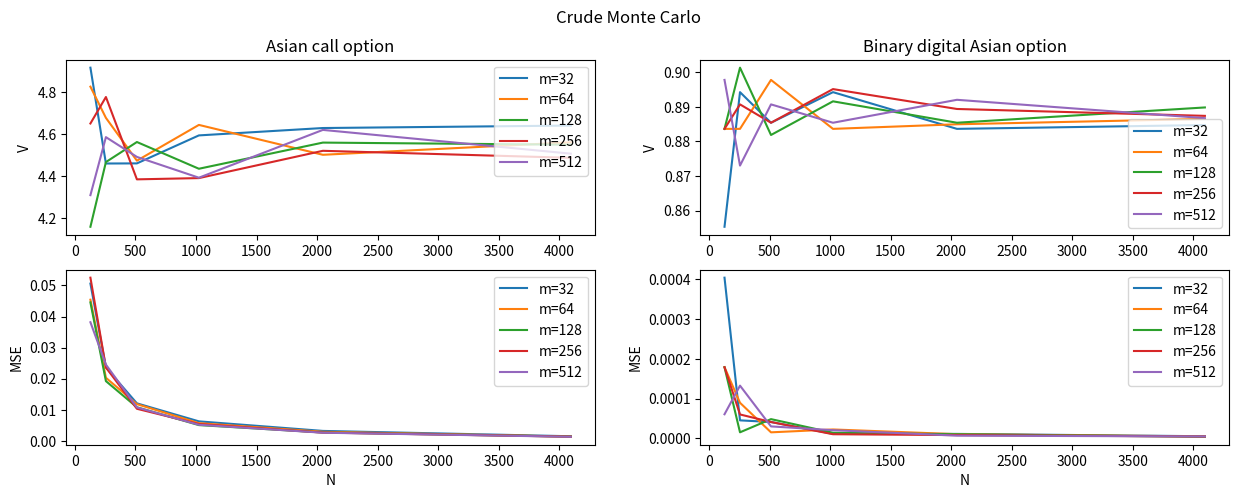

The script that saved this image:
import numpy as np
import matplotlib.pyplot as plt
import scipy.stats as st
from typing import Callable, List, Tuple

class OptionPricingSimulator: 

    def __init__(self, K: float, S0: float, r: float, sigma: float, T: float, m: int) -> None:
        self.K = K
        self.S0 = S0
        self.r = r
        self.sigma = sigma
        self.T = T
        self.m = m
        self.dt = T/m
        self.t = np.arange(1, m+1)*self.dt

    # update dimensions (an dt by consequence)
    def update_m(self, m: int) -> None:
        self.m = m
        self.dt = self.T/m
        self.t = np.arange(1, self.m+1)*self.dt

    # stock price analytic solution
    def S(self, w: np.ndarray) -> np.ndarray:
        time_dependent_coeff = self.S0*np.exp((self.r - self.sigma**2/2)*self.t) # shape (m,1)
        brownian_motion_coeff = np.exp(self.sigma*np.einsum('ij,j->ij', w, self.t)) # shape (N,m)
        S = np.einsum('ij,j->ij', brownian_motion_coeff, time_dependent_coeff) # shape (N,m)
        return S

    # jump part of payoff function (average of S(t) over time)
    def phi(self, w: np.ndarray) -> np.ndarray:
        assert self.t.shape[0] == w.shape[1], f"should be as many time steps as values in Brownian motion path, got {self.t.shape[0]} time steps and {w.shape[1]} values in Brownian motion path"
        # payoff is average of S(t) over time over strike price 
        return np.sum(self.S(w), axis=1)/self.m - self.K
    
    # Asian call option (Psi_1)
    def Asian(self, w: np.ndarray) -> float:
        mask = (self.phi(w)>0)
        return self.phi(w)*mask
    
    # binary digital Asian option (Psi_2)
    def Asian_binary(self, w: np.ndarray) -> float:
        return (self.phi(w)>0).astype(int)

    # build covariance matrix
    def build_C(self) -> np.ndarray:
        C = np.zeros((self.m, self.m))
        for i in range(self.m):
            for j in range(self.m):
                # min(t_i, t_j) i,j = 1,...,m
                C[i,j] = min(i+1,j+1)*self.dt
        return C
    
    # generate uniform vectors
    def generate_uniform_vectors(self, N:int) -> np.ndarray:
        return st.uniform.rvs(size=(N, self.m))

    # multivariate standard normal CDF inverse
    def CDF_inverse(self, y: np.ndarray) -> np.ndarray:
        return st.norm.ppf(y)
    
    # Monte Carlo simulation with Cholesky decomposition
    def Cholesky_MC_sim(self, psi: Callable, y: np.ndarray) -> float:
        A = np.linalg.cholesky(self.build_C())
        interest_coeff = np.exp(-self.r*self.T)
        Psi_vars = psi(self.CDF_inverse(y)@A)
        MC_mean = np.mean(Psi_vars)
        var = np.var(Psi_vars)
        return interest_coeff * MC_mean, var
    
    # crude Monte Carlo simulation (uniform sampling)
    def crude_MC(self, psi: Callable, N: int) -> float:
        Vi, var = self.Cholesky_MC_sim(psi, self.generate_uniform_vectors(N))
        mse = var/N
        return Vi, mse

    def randomized_QMC(self, psi: Callable, N: int) -> float:
        pass

def main():
    K = 100 # strike price
    S0 = 100 # intial stock price
    r = 0.1 # interest rate
    sigma = 0.1 # volatility
    T = 1 # time to maturity

    # dimensions
    m_list = [32, 64, 128, 256, 512]
    
    N_list = 2**np.arange(7, 13) # number of simulations

    # simulation ================================================================
    OPS = OptionPricingSimulator(K, S0, r, sigma, T, m_list[0])

    # Cholesky MC ---------------------------------------------------------------
    crude_MC_dict = {}
    for m in m_list:
        OPS.update_m(m)
        for N in N_list:
            asian_V, asian_mse = OPS.crude_MC(OPS.Asian, N)
            binary_V, binary_mse = OPS.crude_MC(OPS.Asian_binary, N)
            crude_MC_dict.setdefault(m, []).append(((asian_V, binary_V), (asian_mse, binary_mse)))
        
    QMC_dict = {}
    for m in m_list:
        OPS.update_m(m)
        for N in N_list:
            pass
        
    # plot results ==============================================================
    plot_results(
        m_list=m_list,
        N_list=N_list,
        data=crude_MC_dict,
        title='Crude Monte Carlo'
    )


def plot_results(**kwargs) -> None:
    m_list = kwargs['m_list']
    N_list = kwargs['N_list']
    data = kwargs['data']
    title = kwargs['title']

    fig, axs = plt.subplots(2, 2, figsize=(15,5))
    fig.suptitle(title)
    axs[0,0].set_title('Asian call option')
    axs[0,1].set_title('Binary digital Asian option')
    axs[1,0].set_xlabel('N')
    axs[1,1].set_xlabel('N')
    axs[0,0].set_ylabel('V')
    axs[1,0].set_ylabel('MSE')
    axs[0,1].set_ylabel('V')
    axs[1,1].set_ylabel('MSE')
    for m in m_list:
        axs[0,0].plot(N_list, [data[m][j][0][0] for j in range(len(N_list))], label=f'm={m}')
        axs[0,1].plot(N_list, [data[m][j][0][1] for j in range(len(N_list))], label=f'm={m}')
        axs[1,0].plot(N_list, [data[m][j][1][0] for j in range(len(N_list))], label=f'm={m}')
        axs[1,1].plot(N_list, [data[m][j][1][1] for j in range(len(N_list))], label=f'm={m}')
    axs[0,0].legend()
    axs[0,1].legend()
    axs[1,0].legend()
    axs[1,1].legend()
    plt.show()



if __name__ == '__main__':
    main()



    
